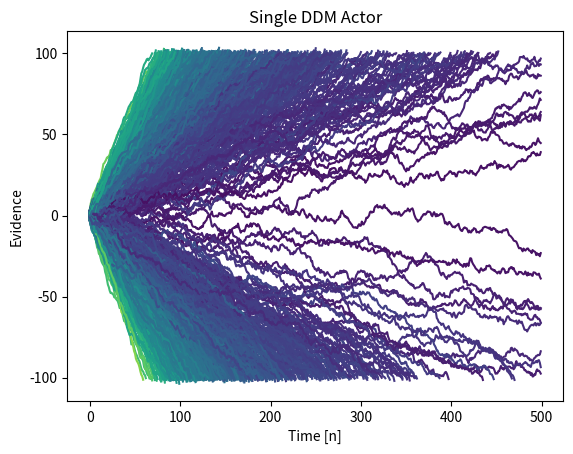

The matplotlib source for this figure:
# -*- coding: utf-8 -*-
"""
Created on Mon Jun 17 10:35:09 2019

[redacted]
"""

import numpy as np
import matplotlib.pyplot as plt
import matplotlib.animation as animation
import matplotlib as mpl
from matplotlib import cm
import random

def coh():
    temp = [-1,1]
    flipper = temp[random.randint(0,1)]
    return flipper*np.random.beta(4,8)

n_choices = 1000
evi = np.empty((n_choices,500))
evi[:] = np.nan
choice = 0
C2 = []
for n in range(n_choices):
    k      = 2   # Scaling
    C      = coh()  # Coherence
    C2.append(C)
    thresh = 100 # Evidence Threshold
    var    = 1   # Evidence Noise
    
    chosen = 0
    
    ct = 0 # Counter
    t = [0]
    while not chosen:
        if ct >= 500:
            print('Over 500 iterations')
            break
        
        if ct > 0:
            evi[choice,ct] = evi[choice,ct-1]+np.random.normal(k*C,var)
        else:
            evi[choice,ct] = np.random.normal(k*C,var)
        t.append(1*ct)
        if abs(evi[choice,ct]) > thresh:
            chosen = 1
        else:
            ct += 1
    choice += 1
        
fig,ax=plt.subplots()
ax.set_xlabel('Time [n]')
ax.set_ylabel('Evidence')
ax.title.set_text('Single DDM Actor')
C2 = [abs(x) for x in C2]
lines = ax.plot(evi.T)
blank = [ax.lines[i].set_color(cm.viridis(color)) for i, color in enumerate(C2)]

#test comment
